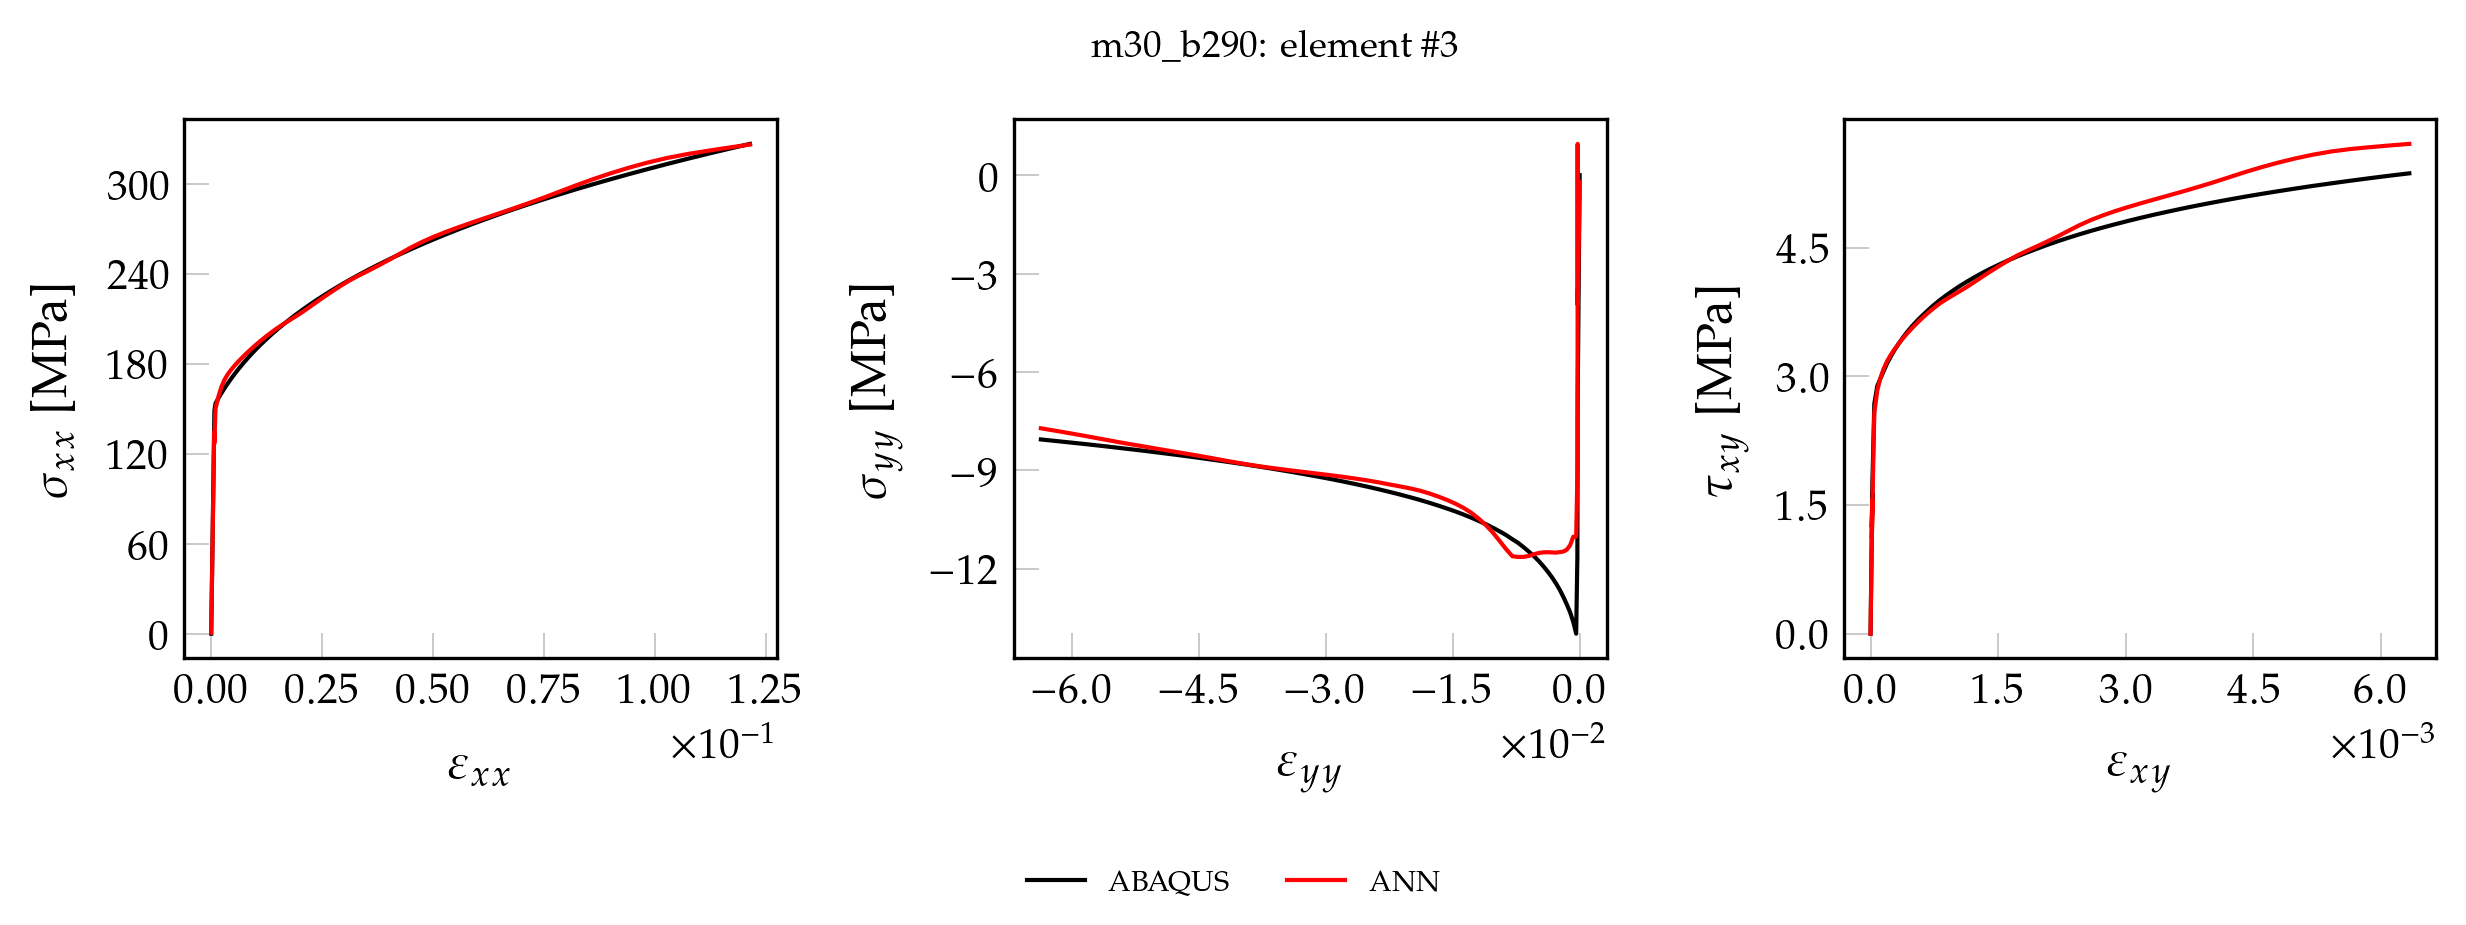

Values plotted in this chart, from the file beside it:
, exx_t, eyy_t, exy_t, sxx_t, syy_t, sxy_t, pred_x, pred_y, pred_xy
0, 0.000000000000, 0.000000000000, 0.000000000000, 0.000000000000, 0.000000000000, 0.000000000000, 2.576, -2.401, 0.000000000000
1, 0.00001502, -0.000005171, 0.00000046, 3.108, -0.1533, 0.03715, 5.566, -2.428, 0.09106
2, 0.00003004, -0.00001034, 0.00000092, 6.217, -0.3066, 0.0743, 8.556, -2.452, 0.1254
3, 0.00004506, -0.00001551, 0.00000138, 9.325, -0.4599, 0.1115, 11.54, -2.485, 0.1597
4, 0.00006008, -0.00002068, 0.00000184, 12.43, -0.6131, 0.1486, 14.52, -2.511, 0.194
5, 0.00007511, -0.00002585, 0.0000023, 15.54, -0.7664, 0.1858, 17.5, -2.543, 0.2283
6, 0.00009013, -0.00003102, 0.00000276, 18.65, -0.9197, 0.2229, 20.48, -2.571, 0.2625
7, 0.0001051, -0.00003619, 0.00000322, 21.76, -1.073, 0.2601, 23.45, -2.598, 0.2967
8, 0.0001202, -0.00004137, 0.00000368, 24.87, -1.226, 0.2972, 26.42, -2.631, 0.3309
9, 0.0001352, -0.00004654, 0.00000414, 27.98, -1.38, 0.3344, 29.39, -2.659, 0.365
10, 0.0001502, -0.00005171, 0.0000046, 31.08, -1.533, 0.3715, 32.35, -2.686, 0.3991
11, 0.0001652, -0.00005688, 0.00000506, 34.19, -1.686, 0.4087, 35.31, -2.72, 0.4332
12, 0.0001803, -0.00006205, 0.00000552, 37.3, -1.839, 0.4458, 38.27, -2.745, 0.4672
13, 0.0001953, -0.00006722, 0.00000598, 40.41, -1.993, 0.483, 41.23, -2.78, 0.5013
14, 0.0002103, -0.00007239, 0.00000644, 43.52, -2.146, 0.5201, 44.18, -2.81, 0.5352
15, 0.0002253, -0.00007756, 0.0000069, 46.63, -2.299, 0.5573, 47.13, -2.837, 0.5692
16, 0.0002403, -0.00008273, 0.00000736, 49.74, -2.453, 0.5944, 50.08, -2.87, 0.6031
17, 0.0002554, -0.0000879, 0.00000782, 52.84, -2.606, 0.6316, 53.02, -2.902, 0.637
18, 0.0002704, -0.00009307, 0.00000828, 55.95, -2.759, 0.6687, 55.97, -2.929, 0.6709
19, 0.0002854, -0.00009824, 0.000008739, 59.06, -2.912, 0.7059, 58.91, -2.962, 0.7047
20, 0.0003004, -0.0001034, 0.000009199, 62.17, -3.066, 0.743, 61.85, -2.991, 0.7385
21, 0.0003154, -0.0001086, 0.000009659, 65.28, -3.219, 0.7802, 64.78, -3.026, 0.7723
22, 0.0003305, -0.0001138, 0.00001012, 68.39, -3.372, 0.8173, 67.71, -3.057, 0.806
23, 0.0003455, -0.0001189, 0.00001058, 71.5, -3.526, 0.8545, 70.65, -3.084, 0.8398
24, 0.0003605, -0.0001241, 0.00001104, 74.6, -3.679, 0.8916, 73.57, -3.12, 0.8735
25, 0.0003755, -0.0001293, 0.0000115, 77.71, -3.832, 0.9288, 76.5, -3.148, 0.9072
26, 0.0003906, -0.0001344, 0.00001196, 80.82, -3.985, 0.9659, 79.42, -3.183, 0.9408
27, 0.0004056, -0.0001396, 0.00001242, 83.93, -4.139, 1.003, 82.34, -3.216, 0.9745
28, 0.0004206, -0.0001448, 0.00001288, 87.04, -4.292, 1.04, 85.27, -3.244, 1.008
29, 0.0004356, -0.0001499, 0.00001334, 90.15, -4.445, 1.077, 88.18, -3.28, 1.042
30, 0.0004506, -0.0001551, 0.0000138, 93.25, -4.599, 1.115, 91.09, -3.311, 1.075
31, 0.0004657, -0.0001603, 0.00001426, 96.36, -4.752, 1.152, 94.01, -3.34, 1.109
32, 0.0004807, -0.0001655, 0.00001472, 99.47, -4.905, 1.189, 96.91, -3.376, 1.142
33, 0.0004957, -0.0001706, 0.00001518, 102.6, -5.058, 1.226, 99.83, -3.404, 1.176
34, 0.0005107, -0.0001758, 0.00001564, 105.7, -5.212, 1.263, 102.7, -3.441, 1.209
35, 0.0005257, -0.000181, 0.0000161, 108.8, -5.365, 1.3, 105.6, -3.474, 1.243
36, 0.0005408, -0.0001861, 0.00001656, 111.9, -5.518, 1.337, 108.5, -3.502, 1.276
37, 0.0005558, -0.0001913, 0.00001702, 115, -5.672, 1.375, 111.4, -3.539, 1.31
38, 0.0005708, -0.0001965, 0.00001748, 118.1, -5.825, 1.412, 114.3, -3.572, 1.343
39, 0.0005858, -0.0002017, 0.00001794, 121.2, -5.978, 1.449, 117.2, -3.601, 1.376
40, 0.0006009, -0.0002068, 0.0000184, 124.3, -6.131, 1.486, 120.1, -3.636, 1.41
41, 0.0006159, -0.000212, 0.00001886, 127.4, -6.285, 1.523, 123, -3.667, 1.443
42, 0.0006309, -0.0002172, 0.00001932, 130.6, -6.438, 1.56, 125.9, -3.703, 1.476
43, 0.0006459, -0.0002223, 0.00001978, 133.7, -6.591, 1.598, 128.8, -3.735, 1.51
44, 0.0006609, -0.0002275, 0.00002024, 136.8, -6.745, 1.635, 131.7, -3.765, 1.543
45, 0.0006742, -0.0002339, 0.00001789, 139.4, -7.302, 1.445, 154.3, 1.699, 1.503
46, 0.0006915, -0.0002471, 0.00001537, 142.5, -9.164, 1.242, 158.8, -8.392, 1.369
47, 0.0007248, -0.0002679, 0.00002189, 148.7, -11.65, 1.768, 128.2, -8.077, 1.502
48, 0.0009706, -0.0004099, 0.00004416, 153.6, -13.98, 2.68, 125.2, -9.35, 2.151
49, 0.001598, -0.0007571, 0.00007913, 156.9, -13.61, 2.888, 139.4, -9.954, 2.508
50, 0.002255, -0.00112, 0.0001145, 160.2, -13.33, 2.972, 154, -11.34, 2.804
51, 0.002946, -0.0015, 0.000152, 163.4, -13.09, 3.059, 169.1, -12.67, 3.107
52, 0.003684, -0.001906, 0.0001926, 166.7, -12.87, 3.148, 176.8, -13.04, 3.27
53, 0.004464, -0.002333, 0.0002356, 170, -12.65, 3.229, 180.4, -12.87, 3.349
54, 0.005286, -0.002782, 0.0002811, 173.3, -12.45, 3.306, 182.9, -12.61, 3.406
55, 0.006151, -0.003253, 0.0003292, 176.5, -12.27, 3.381, 185.1, -12.34, 3.457
56, 0.007062, -0.003749, 0.00038, 179.8, -12.09, 3.453, 187.4, -12.08, 3.506
57, 0.008022, -0.004269, 0.0004337, 183.1, -11.93, 3.522, 189.7, -11.84, 3.555
58, 0.009031, -0.004816, 0.0004901, 186.4, -11.77, 3.588, 192, -11.6, 3.604
59, 0.01009, -0.005389, 0.0005495, 189.7, -11.62, 3.652, 194.5, -11.4, 3.653
... 41 more rows
